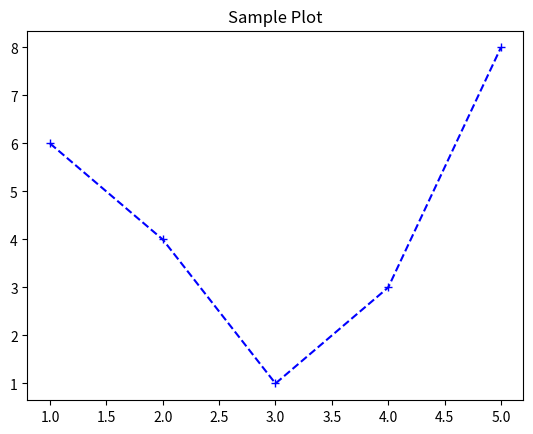

Here is the Python script that generated this plot:
import matplotlib.pyplot as plt
import numpy as np

x=np.array([1,2,3,4,5])
y=np.array([6,4,1,3,8])

plt.plot(x,y,marker="+",linestyle="--",color="b")
plt.title("Sample Plot")

plt.savefig("plot.pdf",format="pdf")
plt.show()
